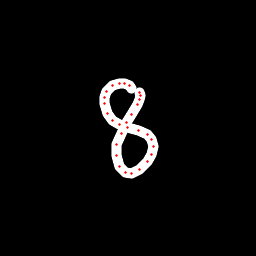

The data file committed next to this chart (first rows):
x, y, hover, eod
131.6, 88.76, 0.0, 0.0
129.3, 85.62, 0.0, 0.0
124.6, 83.34, 0.0, 0.0
119.6, 83.41, 0.0, 0.0
112.7, 85.64, 0.0, 0.0
106.8, 91.65, 0.0, 0.0
104.1, 97.35, 0.0, 0.0
104.8, 103.8, 0.0, 0.0
107.9, 113.1, 0.0, 0.0
112.5, 120.2, 0.0, 0.0
119.1, 124.6, 0.0, 0.0
127.7, 127.8, 0.0, 0.0
138.4, 130.2, 0.0, 0.0
147.4, 134.2, 0.0, 0.0
152, 139, 0.0, 0.0
153.6, 146.8, 0.0, 0.0
151.1, 154.7, 0.0, 0.0
147.2, 161.9, 0.0, 0.0
139.9, 169.3, 0.0, 0.0
131.7, 173.4, 0.0, 0.0
125.6, 172.6, 0.0, 0.0
119.1, 166.7, 0.0, 0.0
116.5, 155.9, 0.0, 0.0
116.9, 144.4, 0.0, 0.0
121, 133.1, 0.0, 0.0
126.4, 122.8, 0.0, 0.0
131.6, 114.1, 0.0, 0.0
137.3, 104.7, 0.0, 0.0
139.2, 99.06, 0.0, 0.0
140.3, 95.64, 0.0, 0.0
140, 92.96, 0.0, 1.0
